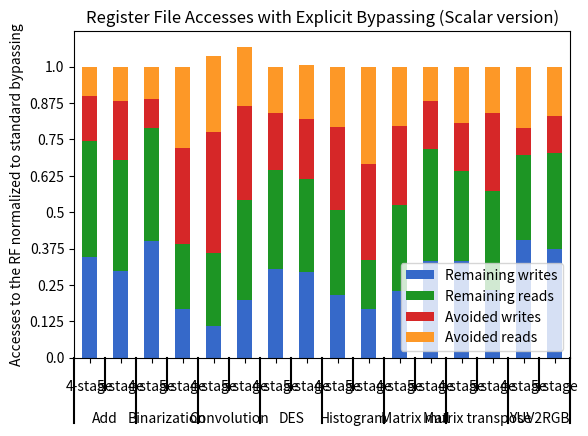

The script that saved this image:
#!/usr/bin/env python

import pandas as pd
import numpy as np
from matplotlib import pyplot as plt
from itertools import groupby



def test_table():
    data_table = pd.DataFrame({'Bench':['Add']*2 + ['Binarization']*2 + ['DES']*2 + ['Convolution']*2 + ['Histogram']*2 + ['Matrix mul']*2 + ['Matrix transpose']*2 + ['YUV2RGB']*2,
                               'Pipeline':(['4-stage'] + ['5-stage'])*8,
                               #'Accesses':(['writes'] + ['reads'])*16,
                               'Avoided writes':[0.3063829787,
0.40625,
0.1997752528,
0.6661115737,
0.3925897176,
0.4113347389,
0.8286943262,
0.6496284325,
0.5698386199,
0.6655112652,
0.5389473684,
0.3331640427,
0.3333333333,
0.5377358491,
0.1882147914,
0.2513089005],
                               'Remaining writes':[0.6936170213,
0.59375,
0.8002247472,
0.3338884263,
0.6074197488,
0.5922317473,
0.2168233232,
0.3978827223,
0.4301613801,
0.3344887348,
0.4610526316,
0.6668359573,
0.6666666667,
0.4622641509,
0.8117852086,
0.7486910995],
                               'Avoided reads':[0.201754386,
0.2346491228,
0.2223764575,
0.5554553026,
0.3168717983,
0.3715426985,
0.5225472445,
0.405304784,
0.4167750325,
0.6662873862,
0.4082914573,
0.2326826196,
0.3858921162,
0.3153526971,
0.4199551274,
0.3403897254],
                               'Remaining reads':[0.798245614,
0.7653508772,
0.7776235425,
0.4445446974,
0.6831348546,
0.636038194,
0.5057428992,
0.6835744599,
0.5832249675,
0.3337126138,
0.5917085427,
0.7673173804,
0.6141078838,
0.6846473029,
0.5800448726,
0.6596102746]
                               }, columns=['Bench','Pipeline','Remaining writes','Remaining reads','Avoided writes','Avoided reads'])
    return data_table

def add_line(ax, xpos, ypos):
    line = plt.Line2D([xpos, xpos], [ypos + .1, ypos],
                      transform=ax.transAxes, color='black')
    line.set_clip_on(False)
    ax.add_line(line)

def label_len(my_index,level):
    labels = my_index.get_level_values(level)
    return [(k, sum(1 for i in g)) for k,g in groupby(labels)]

def label_group_bar_table(ax, df):
    ypos = -.1
    scale = 1./df.index.size
    for level in range(df.index.nlevels)[::-1]:
        pos = 0
        for label, rpos in label_len(df.index,level):
            lxpos = (pos + .5 * rpos)*scale
            ax.text(lxpos, ypos, label, ha='center', transform=ax.transAxes)
            add_line(ax, pos*scale, ypos)
            pos += rpos
        add_line(ax, pos*scale , ypos)
        ypos -= .1


#continue found code
df = test_table().groupby(['Bench','Pipeline']).sum()
fig = plt.figure()
ax = fig.add_subplot(111)
df.plot(kind='bar',stacked=True,color=['#3669c9', '#1d9524', '#d62728', '#fd9827'],ax=fig.gca())
#Below 3 lines remove default labels
labels = ['' for item in ax.get_xticklabels()]
ax.set_xticklabels(labels)
ax.set_xlabel('')
label_group_bar_table(ax, df)
fig.subplots_adjust(bottom=.1*df.index.nlevels)
#Bewlow 2 lines rescale y-axes
ticks = ax.get_yticks()/2
ax.set_yticklabels(ticks)
plt.ylabel('Accesses to the RF normalized to standard bypassing')
plt.title('Register File Accesses with Explicit Bypassing (Scalar version)')
plt.show()
